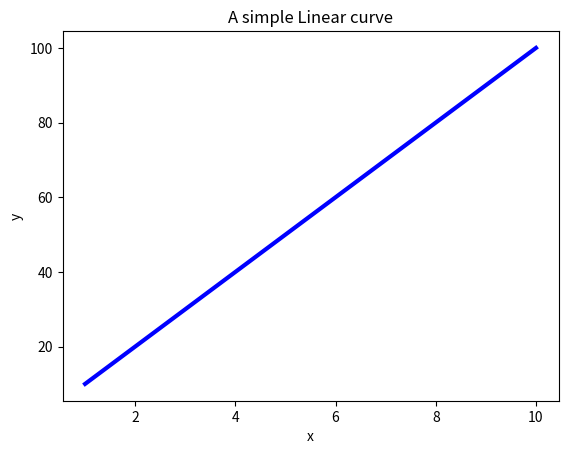

This figure's Python source:
"""
> 1. Write a Python program to draw a line with suitable label in the x axis, 
y axis and a title
"""
# Solution by Zeeshan Sarwar

import pandas as pd
import datetime
import numpy as np
import matplotlib.pyplot as plt

x= [1, 2, 3, 4, 5, 6, 7, 8, 9, 10]
y = [10, 20, 30, 40, 50, 60, 70, 80, 90, 100]

try:
    fig = plt.figure()
    ax = fig.add_subplot(111)
    ax.plot(x, y, color='blue', linewidth=3)
    ax.set_xlabel('x')
    ax.set_ylabel('y')
    ax.set_title('A simple Linear curve')
    plt.show()
except Exception as e:
    print(f"Error : {e}")
else:
    print(f"Executed successfully on {datetime.datetime.now()}")
